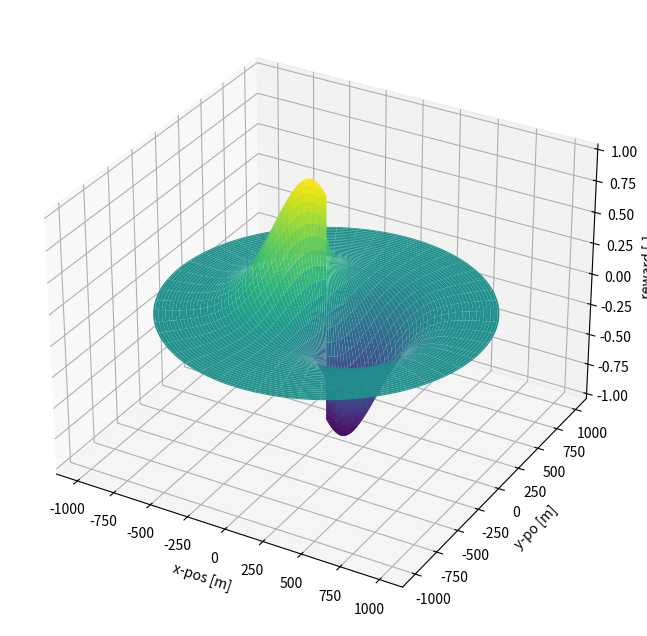

Source code (Python):
# Copyright (c) 2024, MASSACHUSETTS INSTITUTE OF TECHNOLOGY
# Subject to FAR 52.227-11 – Patent Rights – Ownership by the Contractor (May 2014).
# SPDX-License-Identifier: MIT

# a script for visualizing the sunblocking objective function

import numpy as np
import matplotlib.pyplot as plt
from mpl_toolkits.mplot3d import Axes3D

def sb_objective(r, t, r_d=100, A=1, B=1e-5):
    return - A * np.exp(-B * (r-r_d)**2) * np.cos(t)

if __name__ == "__main__":

    # setup range and angle arrays
    r = np.linspace(0, 1000, 100)
    t = np.linspace(0, 2*np.pi, 100)
    R, T = np.meshgrid(r, t)

    # evaluate function on meshgrid
    Z = sb_objective(R, T)

    # Create a 3D plot of the function
    fig = plt.figure(figsize=(8,8))
    ax = fig.add_subplot(111, projection='3d')
    ax.plot_surface(R*np.cos(T), R*np.sin(T), Z, cmap='viridis')
    ax.set_xlabel('x-pos [m]')
    ax.set_ylabel('y-po [m]')
    ax.set_zlabel('reward [-]')
    plt.show()